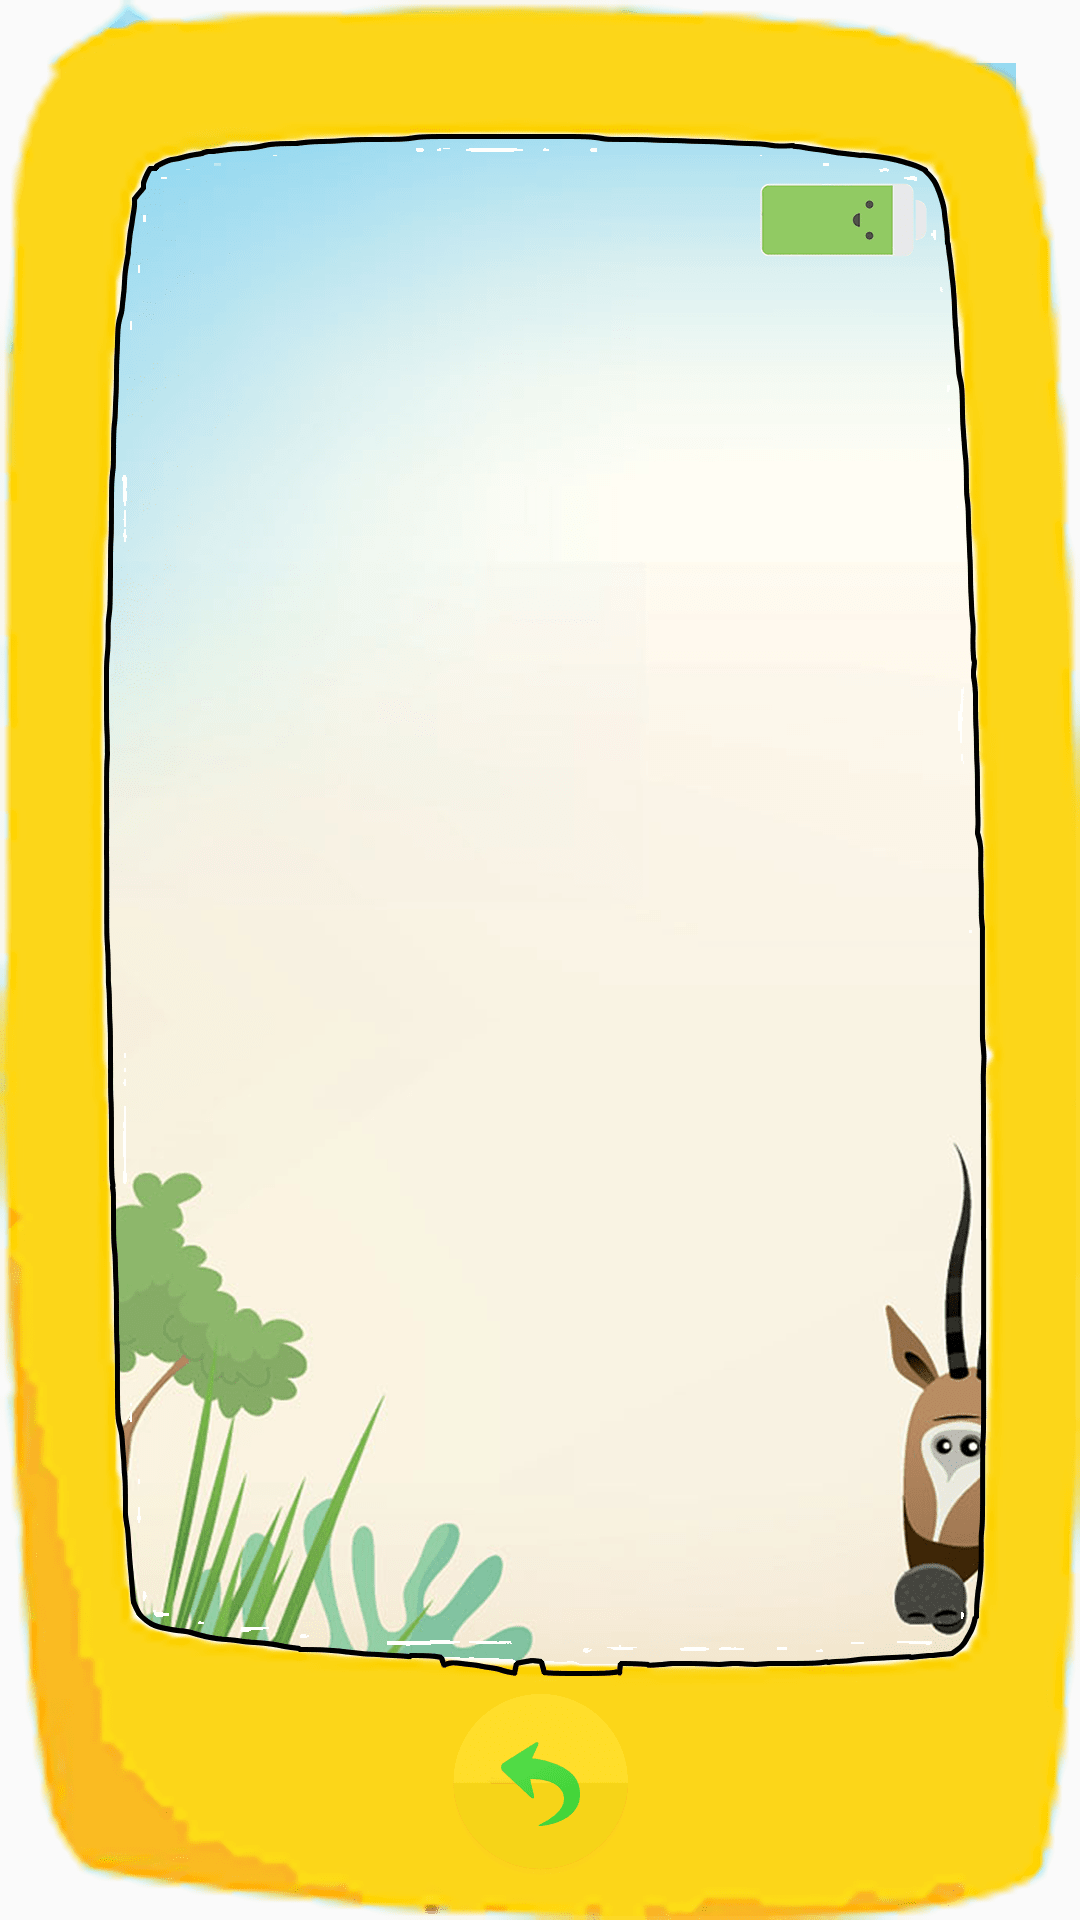

Here is an Android app screen rendered from its layout file. Give the layout XML and the strings, colors and styles it references.
<!-- AndroidManifest.xml: application theme AppTheme -->
<!-- res/layout/activity_bubbles.xml -->
<?xml version="1.0" encoding="utf-8"?>
<RelativeLayout xmlns:android="http://schemas.android.com/apk/res/android"
    xmlns:tools="http://schemas.android.com/tools"
    android:layout_width="match_parent"
    android:layout_height="match_parent"
    tools:context="learnlanguages.hk.com.activities.BubblesActivity">

    <ImageView
        android:layout_width="match_parent"
        android:layout_height="match_parent"
        android:background="@drawable/final_gupi_learn_bc" />

    <RelativeLayout
        android:layout_width="match_parent"
        android:layout_height="match_parent"
        android:layout_marginBottom="1dp"
        android:layout_marginTop="50dp"
        android:paddingBottom="25dp"
        android:paddingLeft="50dp"
        android:paddingRight="50dp"
        android:paddingTop="50dp">


        <RelativeLayout
            android:id="@+id/rl_root"
            android:layout_width="match_parent"
            android:layout_height="match_parent"
            android:splitMotionEvents="false">

        </RelativeLayout>
    </RelativeLayout>

</RelativeLayout>
<!-- resources referenced by this layout -->
<resources>
  <!-- drawable final_gupi_learn_bc: png bitmap (drawable-xxhdpi, 250497 bytes) -->
  <style name="AppTheme" parent="Theme.AppCompat.Light.NoActionBar">
          
          <item name="colorPrimary">@color/colorPrimary</item>
          <item name="colorPrimaryDark">@color/colorPrimaryDark</item>
          <item name="colorAccent">@color/colorAccent</item>
      </style>
  <color name="colorPrimary">#3F51B5</color>
  <color name="colorPrimaryDark">#303F9F</color>
  <color name="colorAccent">#FF4081</color>
</resources>
